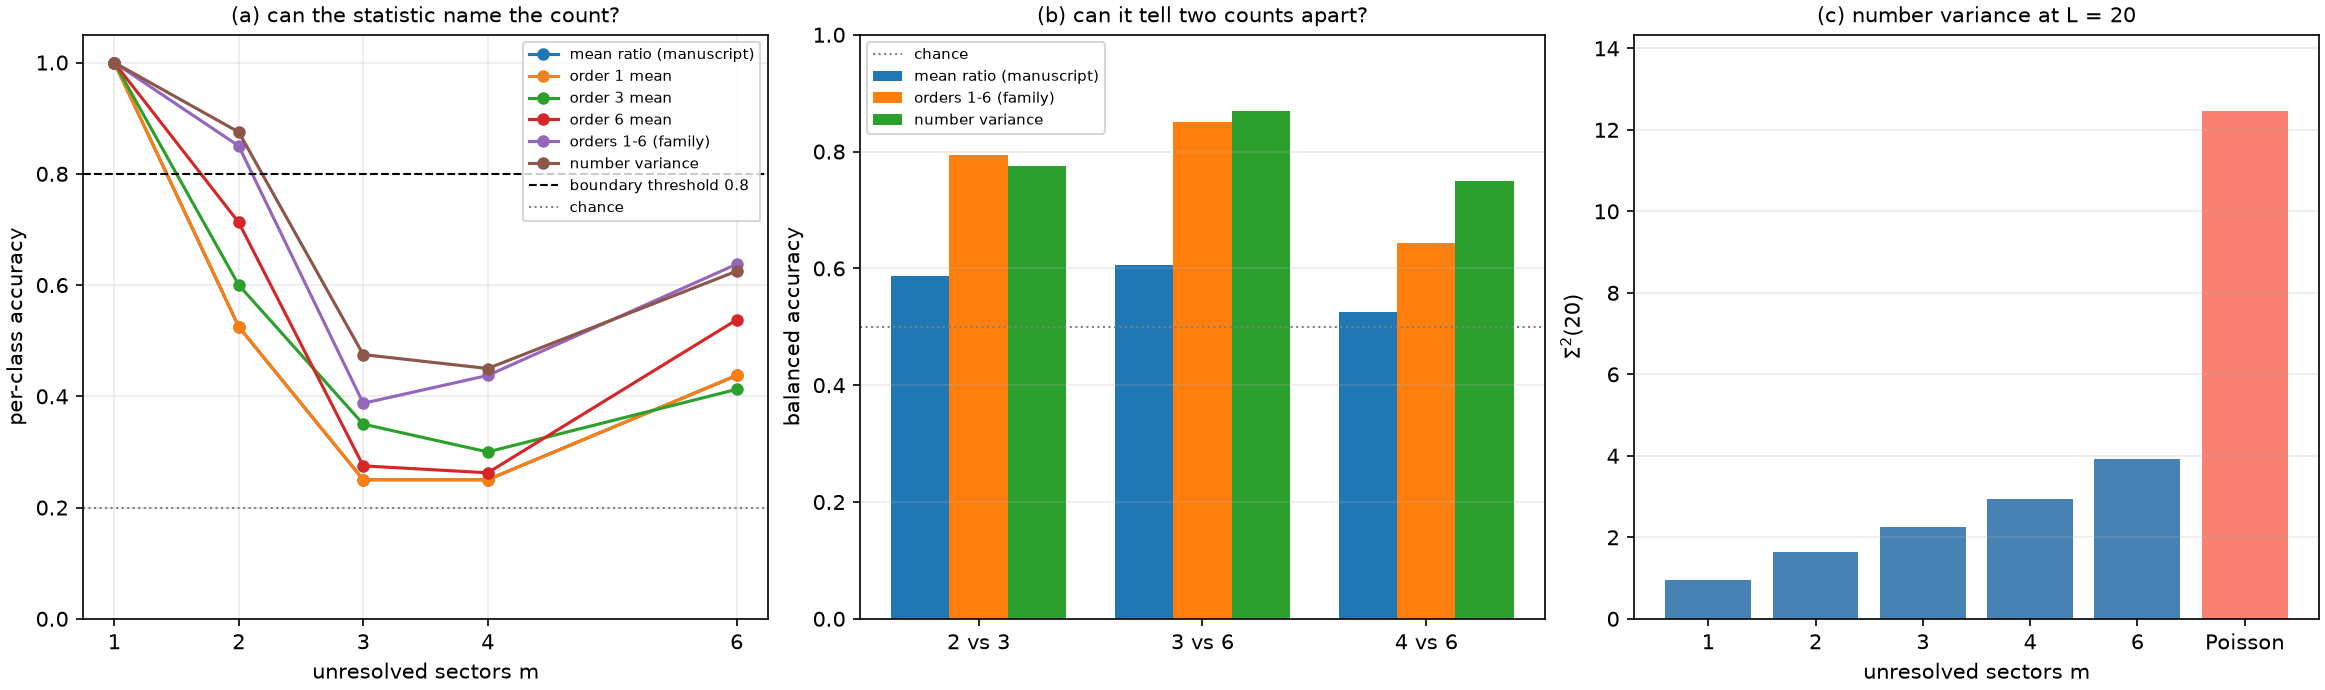

Values plotted in this chart, from the file beside it:
statistic, m=1, m=2, m=3, m=4, m=6, boundary
mean_r, 1, 0.5250, 0.2500, 0.2500, 0.4375, 1
hosr_1, 1, 0.5250, 0.2500, 0.2500, 0.4375, 1
hosr_3, 1, 0.6000, 0.3500, 0.3000, 0.4125, 1
hosr_6, 1, 0.7125, 0.2750, 0.2625, 0.5375, 1
hosr_family, 1, 0.8500, 0.3875, 0.4375, 0.6375, 2
number_variance, 1, 0.8750, 0.4750, 0.4500, 0.6250, 2
pairwise, , 2vs3, 3vs6, 4vs6, 
mean_r, , 0.5875, 0.6062, 0.5250, 
hosr_family, , 0.7937, 0.8500, 0.6438, 
number_variance, , 0.7750, 0.8687, 0.7500, 
sigma2_20, , m=1, m=2, m=3, m=4, m=6, poisson
value, , 0.9466, 1.64, 2.26, 2.948, 3.934, 12.46
